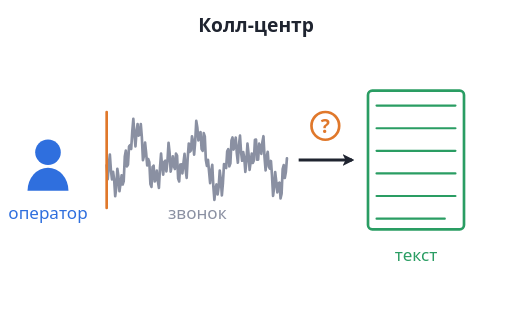
t = 0.00 s
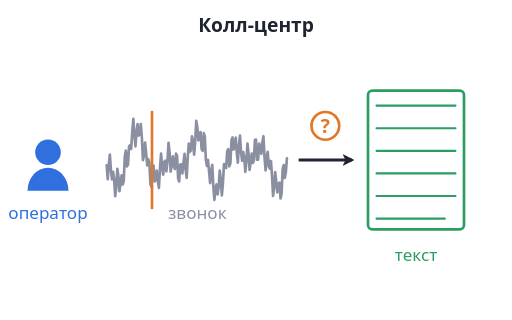
t = 0.50 s
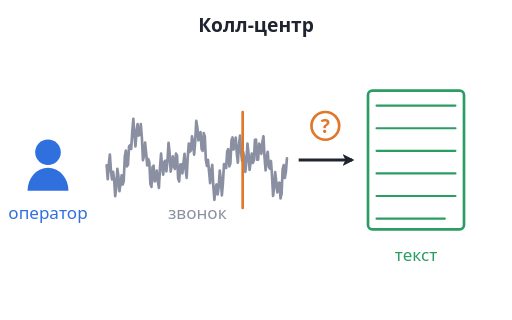
t = 1.50 s
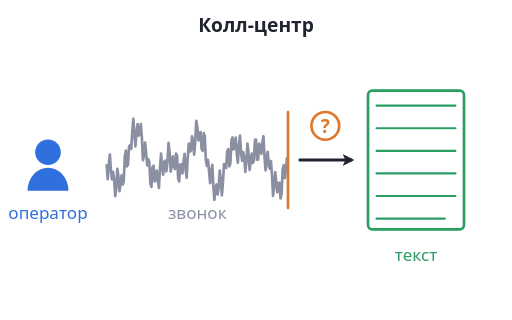
t = 2.00 s
t = 2.50 s: frame unchanged from t = 1.50 s, image omitted
t = 3.50 s: frame unchanged from t = 0.50 s, image omitted

The animated SVG that drew these frames (rendered in a browser with its animation timeline set to each time). Animation: 1 SMIL element (animateTransform=1); one cycle of 4.00 s, repeats indefinitely.

<svg xmlns="http://www.w3.org/2000/svg" viewBox="0 0 480 300"><rect width="100%" height="100%" rx="14" fill="#ffffff"/><defs><marker id="mk" viewBox="0 0 10 10" refX="8" refY="5" markerWidth="11" markerHeight="11" markerUnits="userSpaceOnUse" orient="auto-start-reverse"><path d="M0,0 L10,5 L0,10 L2.5,5 Z" fill="#1f2430"/></marker></defs><g font-family="system-ui, -apple-system, Segoe UI, Roboto, sans-serif"><text x="240" y="30" font-size="18" fill="#1f2430" text-anchor="middle" font-weight="bold">Колл-центр</text><circle cx="45" cy="142.8" r="12" fill="#2f6fde"/><path d="M25.8,178.8 A19.2,21.6 0 0 1 64.2,178.8 Z" fill="#2f6fde"/><text x="45" y="205" font-size="16" fill="#2f6fde" text-anchor="middle">оператор</text><path d="M100,155 L101,167.9 L102,154.2 L103,145 L104,159.7 L105,168.1 L106,161 L107,168 L108,184 L109,176 L110,158.2 L111,165.1 L112,179.3 L113,172.2 L114,164.4 L115,173 L116,169.7 L117,146.8 L118,141.1 L119,156 L120,154.2 L121,137.2 L122,136.1 L123,139.7 L124,123.4 L125,111.5 L126,126.5 L127,137.2 L128,123.4 L129,116.3 L130,127.1 L131,126.3 L132,116.4 L133,128.8 L134,150.2 L135,146 L136,133.6 L137,143.4 L138,155.1 L139,149.2 L140,152.1 L141,172.5 L142,175.2 L143,156.7 L144,155.3 L145,170.1 L146,168.6 L147,160 L148,169.8 L149,176.2 L150,157.2 L151,143.9 L152,156.7 L153,163.8 L154,151.8 L155,150.7 L156,160.6 L157,151 L158,133.8 L159,143.1 L160,160.9 L161,155.5 L162,146.5 L163,155.8 L164,158.4 L165,144 L166,145.9 L167,167.4 L168,170.1 L169,154.2 L170,154.1 L171,162.5 L172,152.8 L173,144.2 L174,158.8 L175,166.7 L176,147.7 L177,134.5 L178,142.3 L179,141 L180,127.7 L181,132.4 L182,145 L183,132.7 L184,113.3 L185,119.5 L186,131.6 L187,125.1 L188,123.8 L189,139.8 L190,141.4 L191,124.8 L192,127.8 L193,150.1 L194,155.6 L195,149.8 L196,160.8 L197,171.8 L198,160.3 L199,154.6 L200,174.7 L201,187.5 L202,176.5 L203,172.9 L204,182.3 L205,175.3 L206,160 L207,168.3 L208,183.2 L209,171.6 L210,153.8 L211,156.7 L212,157.5 L213,141.9 L214,139.8 L215,155.9 L216,153.1 L217,131.7 L218,128.9 L219,140.2 L220,135.5 L221,129 L222,143.6 L223,152.6 L224,136.1 L225,127.1 L226,142.8 L227,150.7 L228,142.6 L229,148 L230,161.2 L231,151.3 L232,134.6 L233,144.1 L234,159.3 L235,151.8 L236,144 L237,152.8 L238,150.4 L239,131.1 L240,130.9 L241,149.7 L242,149.6 L243,134.7 L244,136.9 L245,144.3 L246,133.2 L247,127.7 L248,147.5 L249,159.8 L250,147 L251,142.4 L252,156.2 L253,158.1 L254,150.9 L255,164.5 L256,183.6 L257,175.7 L258,161.4 L259,170.4 L260,180.4 L261,171.9 L262,171.3 L263,186 L264,181.7 L265,158.5 L266,154.7 L267,166.9 L268,161.3 L269,148.5" fill="none" stroke="#8a90a2" stroke-width="2.5" stroke-linecap="round" stroke-linejoin="round"/><text x="185" y="205" font-size="16" fill="#8a90a2" text-anchor="middle">звонок</text><g><animateTransform attributeName="transform" type="translate" values="0 0;170 0;0 0" dur="4s" repeatCount="indefinite"/><line x1="100" y1="105" x2="100" y2="195" stroke="#e0782b" stroke-width="2.5" stroke-linecap="round"/></g><line x1="280" y1="150" x2="330" y2="150" stroke="#1f2430" stroke-width="3" stroke-linecap="butt" marker-end="url(#mk)"/><rect x="345" y="85" width="90" height="130" rx="4" fill="#ffffff" stroke="#2a9d63" stroke-width="2.5"/><line x1="353" y1="99" x2="427" y2="99" stroke="#2a9d63" stroke-width="2" stroke-linecap="round"/><line x1="353" y1="120.2" x2="427" y2="120.2" stroke="#2a9d63" stroke-width="2" stroke-linecap="round"/><line x1="353" y1="141.4" x2="427" y2="141.4" stroke="#2a9d63" stroke-width="2" stroke-linecap="round"/><line x1="353" y1="162.6" x2="427" y2="162.6" stroke="#2a9d63" stroke-width="2" stroke-linecap="round"/><line x1="353" y1="183.8" x2="427" y2="183.8" stroke="#2a9d63" stroke-width="2" stroke-linecap="round"/><line x1="353" y1="205" x2="417" y2="205" stroke="#2a9d63" stroke-width="2" stroke-linecap="round"/><text x="390" y="245" font-size="16" fill="#2a9d63" text-anchor="middle">текст</text><circle cx="305" cy="118" r="13" fill="#ffffff" stroke="#e0782b" stroke-width="2.5"/><text x="305" y="124.5" font-size="18" fill="#e0782b" text-anchor="middle" font-weight="bold">?</text></g></svg>
